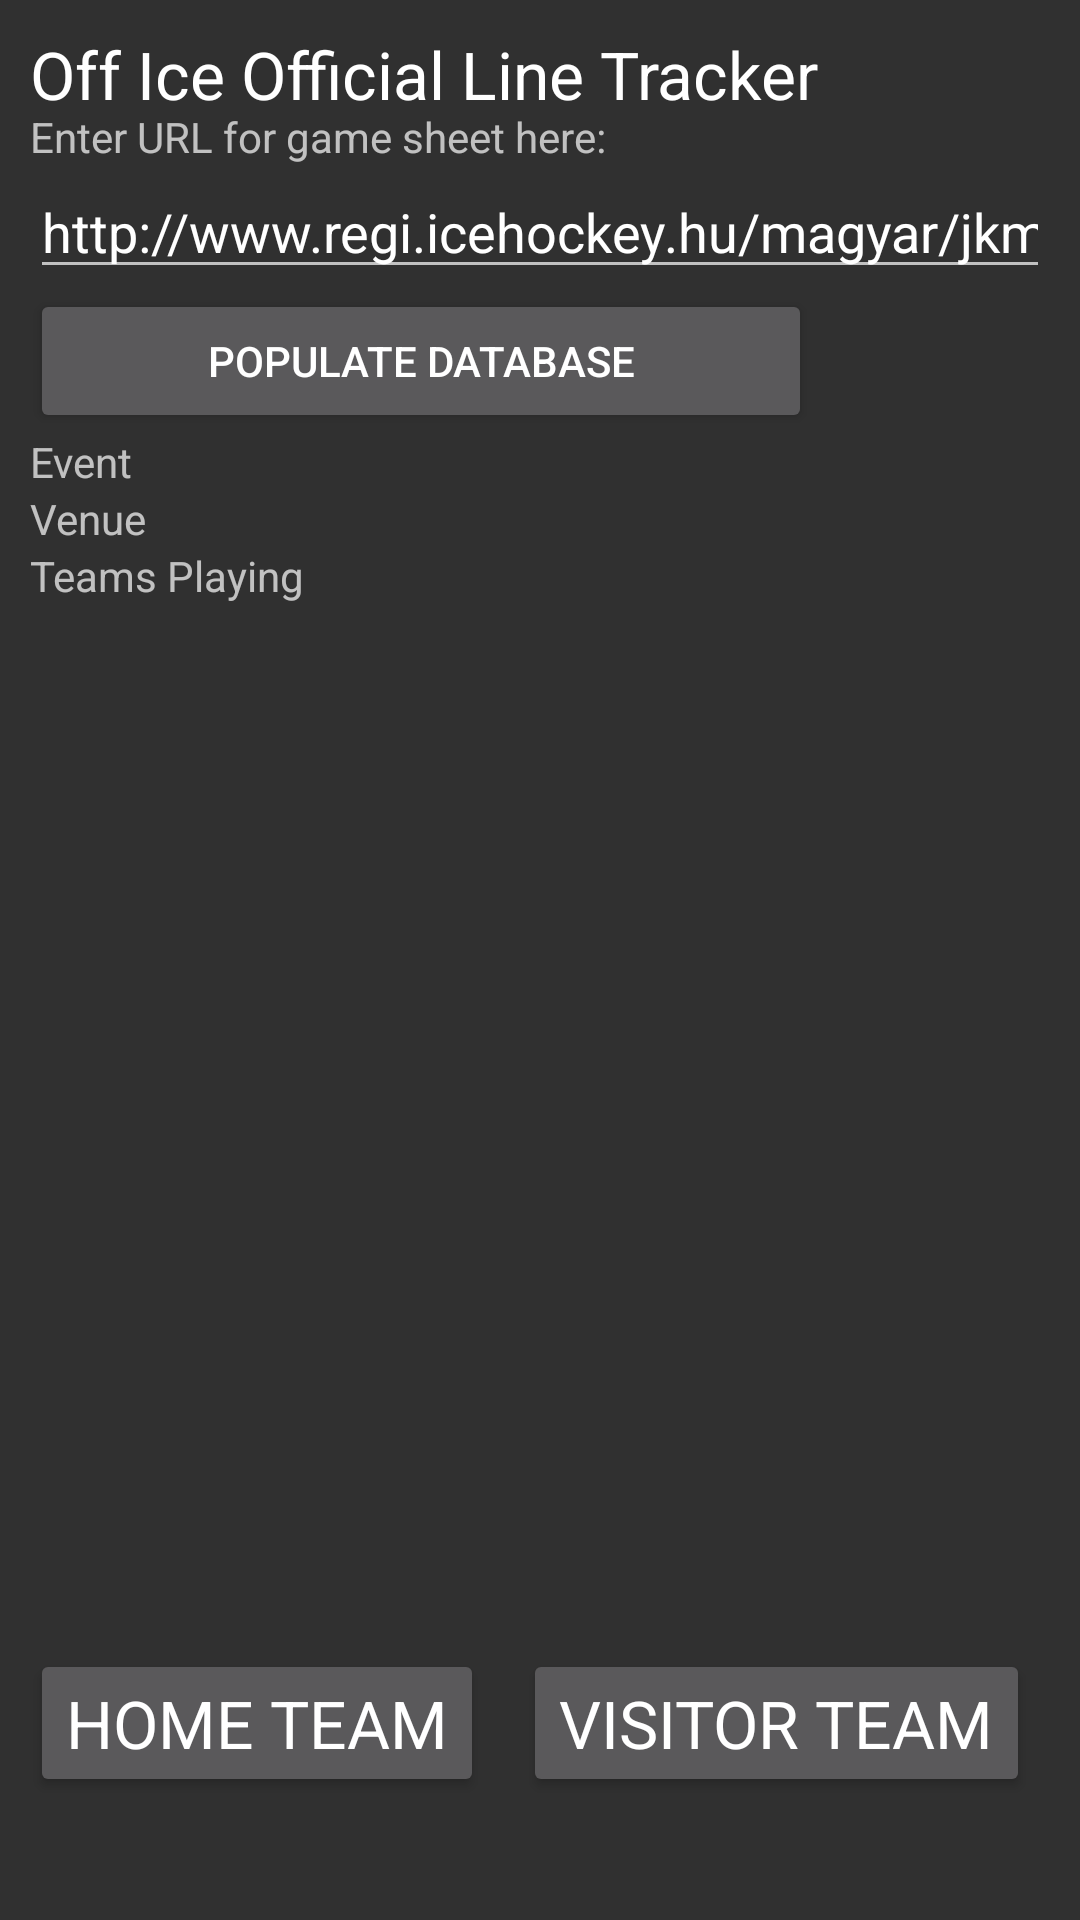

Produce the Android XML layout that renders to this screen, including the resource entries it uses.
<!-- AndroidManifest.xml: application theme Theme.AppCompat -->
<!-- res/layout/activity_main.xml -->
<?xml version="1.0" encoding="utf-8"?>
<RelativeLayout xmlns:android="http://schemas.android.com/apk/res/android"
    xmlns:tools="http://schemas.android.com/tools"
    android:id="@+id/activity_main"
    android:layout_width="match_parent"
    android:layout_height="match_parent"
    android:paddingBottom="@dimen/activity_vertical_margin"
    android:paddingLeft="@dimen/activity_horizontal_margin"
    android:paddingRight="@dimen/activity_horizontal_margin"
    android:paddingTop="@dimen/activity_vertical_margin"
    tools:context="com.anoniq.gabort.oio.MainActivity">

    <TextView
        android:layout_width="wrap_content"
        android:layout_height="wrap_content"
        android:text="Off Ice Official Line Tracker"
        android:layout_alignParentEnd="true"
        android:layout_alignParentStart="true"
        android:id="@+id/title1"
        android:textAppearance="@android:style/TextAppearance.DeviceDefault.Large" />

    <Button
        android:text="VISITOR TEAM"
        android:layout_width="wrap_content"
        android:layout_height="wrap_content"
        android:layout_alignBottom="@+id/button"
        android:layout_toEndOf="@+id/button"
        android:layout_marginStart="13dp"
        android:id="@+id/button2"
        android:textAppearance="@android:style/TextAppearance.DeviceDefault.Large" />

    <TextView
        android:text="Enter URL for game sheet here:"
        android:layout_width="wrap_content"
        android:layout_height="wrap_content"
        android:layout_marginTop="26dp"
        android:id="@+id/textView2"
        android:layout_below="@+id/textView"
        android:layout_alignParentStart="true" />

    <EditText
        android:layout_width="wrap_content"
        android:layout_height="wrap_content"
        android:inputType="textUri"
        android:text="http://www.regi.icehockey.hu/magyar/jkmol.php?mit=24795"
        android:ems="10"
        android:id="@+id/editTextGameSheetURL"
        android:layout_below="@+id/textView2"
        android:layout_alignParentStart="true"
        android:layout_alignParentEnd="true" />

    <Button
        android:text="HOME TEAM"
        android:layout_width="wrap_content"
        android:layout_height="wrap_content"
        android:layout_marginBottom="31dp"
        android:id="@+id/button"
        android:layout_alignParentBottom="true"
        android:layout_alignParentStart="true"
        android:textAppearance="@android:style/TextAppearance.DeviceDefault.Large" />

    <Button
        android:text="Populate Database"
        android:layout_width="wrap_content"
        android:layout_height="wrap_content"
        android:id="@+id/populatebutton"
        android:layout_below="@+id/editTextGameSheetURL"
        android:layout_alignParentStart="true"
        android:hint="Press this button to fetch match data."
        android:onClick="PopulateDatabase();" />

    <TextView
        android:text="Event"
        android:layout_width="wrap_content"
        android:layout_height="wrap_content"
        android:layout_below="@+id/populatebutton"
        android:layout_alignParentStart="true"
        android:id="@+id/eventtext"
        android:layout_alignParentEnd="true" />

    <TextView
        android:text="Venue"
        android:layout_width="wrap_content"
        android:layout_height="wrap_content"
        android:layout_below="@+id/eventtext"
        android:layout_alignParentStart="true"
        android:id="@+id/venuetext"
        android:layout_alignParentEnd="true" />

    <TextView
        android:text="Teams Playing"
        android:layout_width="wrap_content"
        android:layout_height="wrap_content"
        android:layout_below="@+id/venuetext"
        android:layout_alignParentStart="true"
        android:id="@+id/textViewTeams"
        android:layout_alignParentEnd="true" />

</RelativeLayout>
<!-- resources referenced by this layout -->
<resources>
  <dimen name="activity_horizontal_margin">10sp</dimen>
  <dimen name="activity_vertical_margin">10sp</dimen>
</resources>
